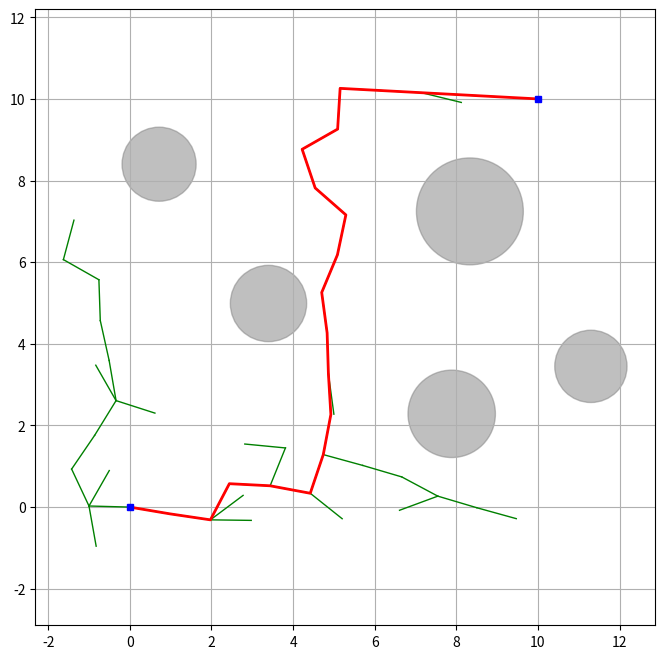

This chart was generated by the following Python code:
import math
import random
import matplotlib.pyplot as plt

# 配置参数
config = {
    'start': (0, 0),                    # 起点坐标
    'goal': (10, 10),                # 终点坐标
    'max_iter': 10000,            # 最大迭代数
    'area': [-2, 12, -2, 12],      # 区域范围（x_min, x_max, y_min, y_max）
    'step_size': 1.0,                # 拓展步长
    'goal_sample_rate': 0.2,  # 采样偏置率
    'margin': 1,                    # 圆形障碍余量
    'num_obstacles': 5,        # 障碍物数量
}

# 创建随机障碍
def create_obstacles(num_obstacles):
    obstacles = list()
    while len(obstacles) < num_obstacles:
        temp_obstacle = (random.uniform(-2, 12), random.uniform(-2, 12), random.uniform(0.5,2))
        if (temp_obstacle not in obstacles  # 障碍不重复且规避起始点和终止点
            and math.hypot(temp_obstacle[0] - config['start'][0], temp_obstacle[1] - config['start'][1]) -1 > temp_obstacle[2]
            and math.hypot(temp_obstacle[0] - config['goal'][0], temp_obstacle[1] - config['goal'][1]) -1 > temp_obstacle[2]):
            obstacles.append(temp_obstacle)
    return obstacles

# 树节点
class Node:
    def __init__(self, x, y, parent=None):
        self.x = x
        self.y = y
        self.parent = parent

# RRT路径规划算法
class RRT:
    def __init__(self, start, goal, obstacles, area, max_iter, step_size, goal_sample_rate):
        self.start = Node(*start)
        self.goal = Node(*goal)
        self.obstacles = obstacles
        self.area = area
        self.max_iter = max_iter
        self.step_size = step_size
        self.goal_sample_rate = goal_sample_rate
        self.nodes = [self.start]

    # 路径规划
    def plan(self):
        for _ in range(self.max_iter):
            # 偏置采样（策略可优化）
            if random.random() < self.goal_sample_rate: rand_node = self.goal
            else: rand_node = Node(random.uniform(self.area[0], self.area[1]), random.uniform(self.area[2], self.area[3]))
            # 寻找生成点最近节点
            nearest_node = min(self.nodes, key=lambda n: math.hypot(n.x - rand_node.x, n.y - rand_node.y))
            # 向随机点方向扩展
            theta = math.atan2(rand_node.y - nearest_node.y, rand_node.x - nearest_node.x)  # 拓展方向
            new_node = Node(nearest_node.x + self.step_size * math.cos(theta), nearest_node.y + self.step_size * math.sin(theta))
            new_node.parent = nearest_node
            # 新路径碰撞检测
            if not self.check_collision(nearest_node, new_node):
                self.nodes.append(new_node)
                # 检查是否到达目标区域
                if math.hypot(new_node.x - self.goal.x, new_node.y - self.goal.y) <= self.step_size:
                    final_node = Node(self.goal.x, self.goal.y, new_node)
                    if not self.check_collision(new_node, final_node, margin=0):
                        path = list()
                        while final_node:
                            path.append((final_node.x, final_node.y))
                            final_node = final_node.parent
                        return path[::-1]
        return [(0,0)]

    # 线段碰撞检测
    def check_collision(self, start, end, margin=config['margin']):
        for (x, y, r) in self.obstacles:
            # 计算线段到圆心的最短距离
            dx = end.x - start.x
            dy = end.y - start.y
            a = dx ** 2 + dy ** 2
            b = 2 * (dx * (start.x - x) + dy * (start.y - y))
            c = (start.x - x) ** 2 + (start.y - y) ** 2 - r ** 2
            if b ** 2 - 4 * a * c >= -margin: return True
        return False

if __name__ == "__main__":
    # 环境初始化
    obstacles = create_obstacles(config['num_obstacles'])
    # 算法初始化
    rrt = RRT(
        start=config['start'],
        goal=config['goal'],
        area=config['area'],
        max_iter=config['max_iter'],
        step_size=config['step_size'],
        goal_sample_rate=config['goal_sample_rate'],
        obstacles=obstacles,
    )
    # 执行路径规划
    path = rrt.plan()
    print(path)
    # ---------------  可视化  --------------- #
    plt.figure(figsize=(8, 8))
    # 绘制障碍物
    for (x, y, r) in obstacles:
        circle = plt.Circle((x, y), r, color='gray', alpha=0.5)
        plt.gca().add_patch(circle)
    # 绘制树结构
    for node in rrt.nodes:
        if node.parent: plt.plot([node.x, node.parent.x], [node.y, node.parent.y], 'g-', lw=1.0)
    # 绘制路径
    plt.plot([x for (x, y) in path], [y for (x, y) in path], 'r-', lw=2)
    # 标记起终点
    plt.plot(rrt.start.x, rrt.start.y, 'bs', markersize=5)
    plt.plot(rrt.goal.x, rrt.goal.y, 'bs', markersize=5)
    # 显示属性
    plt.axis('equal')
    plt.grid(True)
    plt.show()

